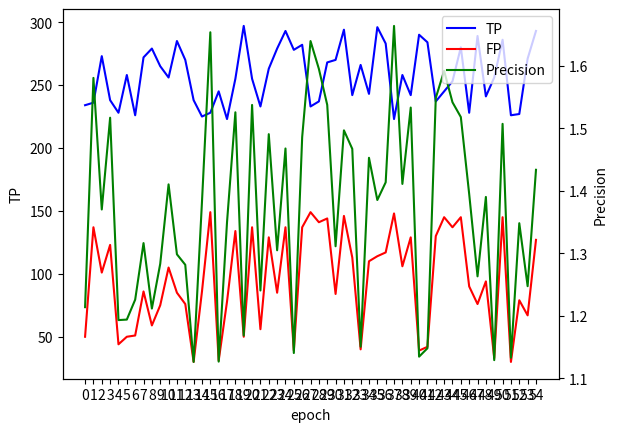

The script that saved this image:
import matplotlib.pyplot as plt
import numpy as np

def show(epoch, TP, FP, Precision):
    fig = plt.figure()
    ax = fig.add_subplot(111)
    plt.xticks(epoch)
    ax.plot(epoch, TP, '-b', label='TP')
    ax.plot(epoch, FP, '-r', label='FP')
    ax2 = ax.twinx()
    ax2.plot(epoch, Precision, '-g', label='Precision')
    fig.legend(loc=1, bbox_to_anchor=(1, 1), bbox_transform=ax.transAxes)

    ax.set_xlabel('epoch')
    ax.set_ylabel(r'TP')
    ax2.set_ylabel(r'Precision')
    plt.show()
if __name__ == "__main__":
    x = []
    for i in range(55):
        x.append(i)
    y1 = np.random.randint(220, 300, 55)
    y2 = np.random.randint(30, 150, 55)
    y3 = []
    for i in range(55):
        y3.append(float(y1[i] + y2[i]) / y1[i])
    show(x, y1, y2, y3)
